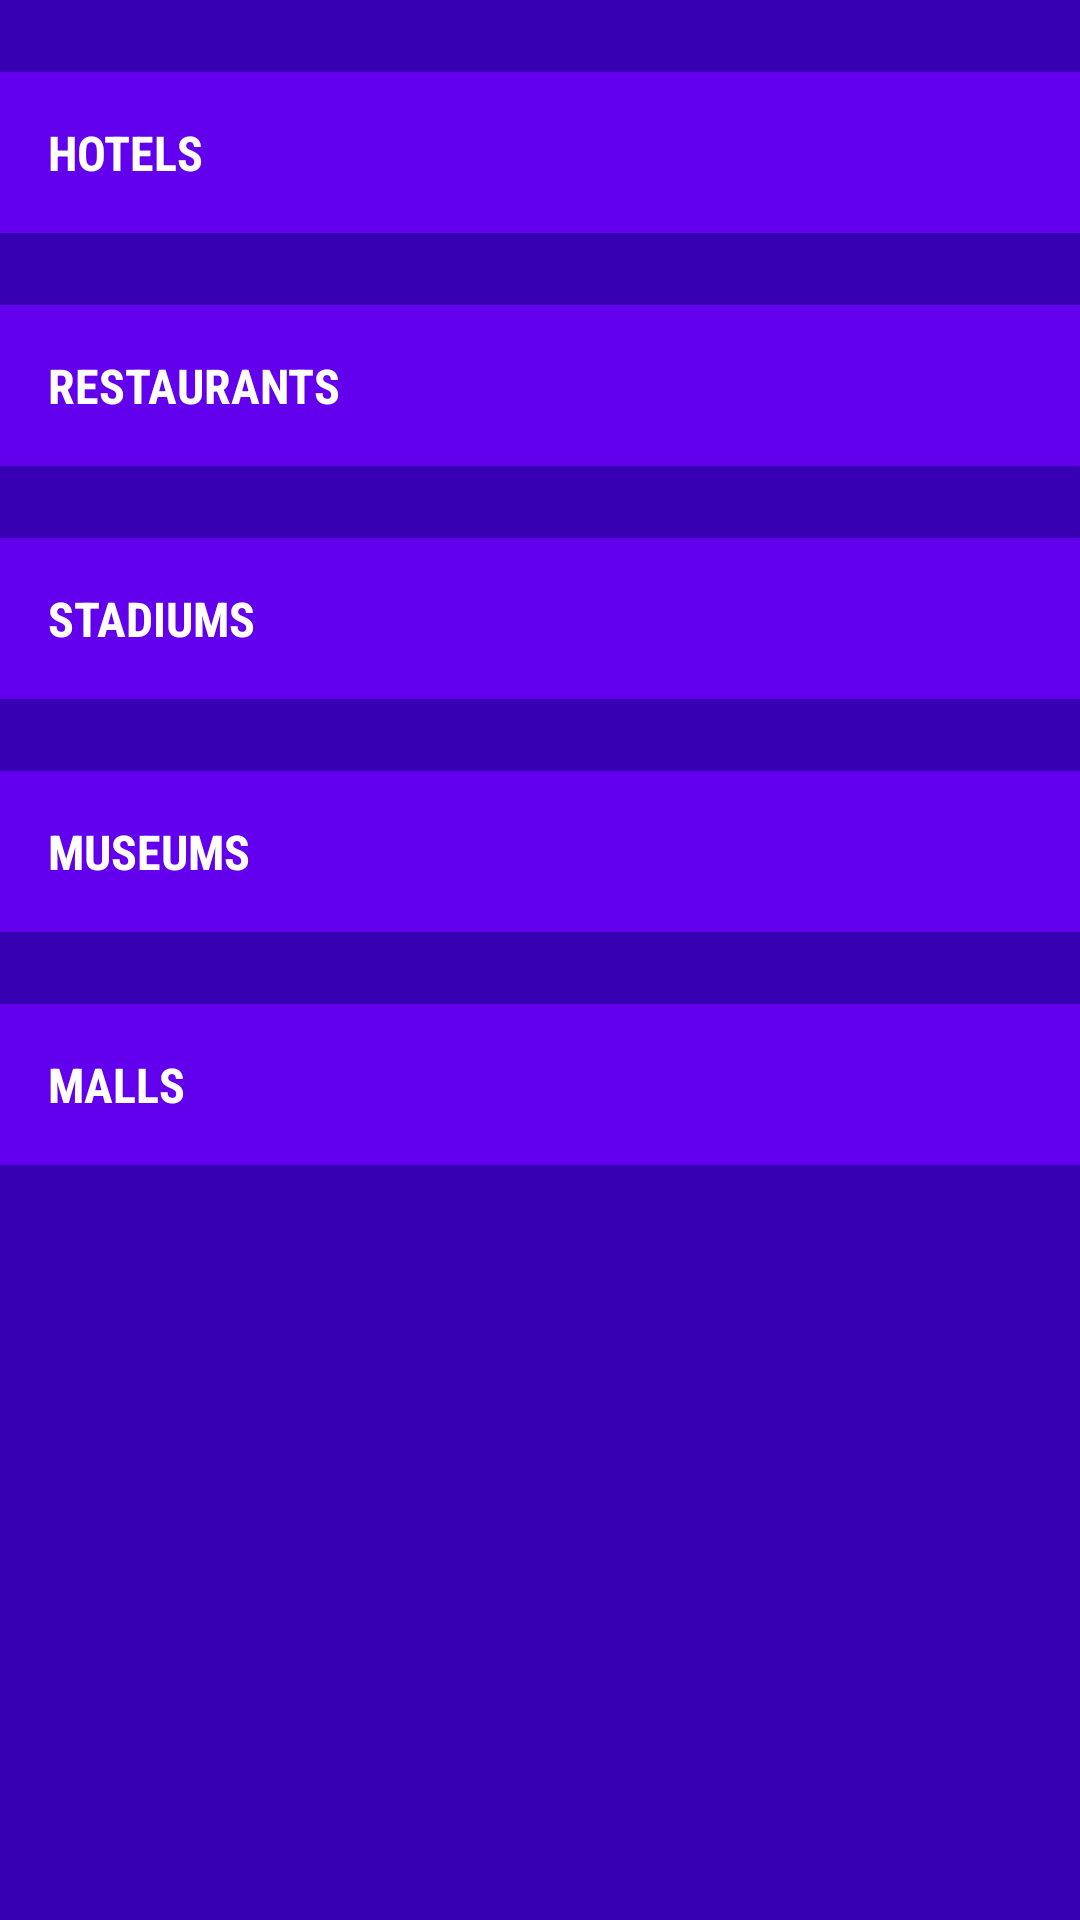

Produce the Android XML layout that renders to this screen, including the resource entries it uses.
<!-- AndroidManifest.xml: application theme AppTheme -->
<!-- res/layout/activity_main.xml -->
<?xml version="1.0" encoding="utf-8"?>
<LinearLayout xmlns:android="http://schemas.android.com/apk/res/android"
    xmlns:tools="http://schemas.android.com/tools"
    android:layout_width="match_parent"
    android:layout_height="match_parent"
    tools:context=".MainActivity"
    android:orientation="vertical"
    android:background="@color/colorPrimaryDark">

    <TextView
        android:id="@+id/hotels"
        style="@style/CategoryStyle"
        android:text="@string/hotels"/>

    <TextView
        android:id="@+id/restaurants"
        style="@style/CategoryStyle"
        android:text="@string/restaurants"/>

    <TextView
        android:id="@+id/stadiums"
        style="@style/CategoryStyle"
        android:text="@string/stadiums"/>

    <TextView
        android:id="@+id/museums"
        style="@style/CategoryStyle"
        android:text="@string/museums"/>

    <TextView
        android:id="@+id/malls"
        style="@style/CategoryStyle"
        android:text="@string/malls"/>

</LinearLayout>
<!-- resources referenced by this layout -->
<resources>
  <string name="hotels">Hotels</string>
  <string name="malls">Malls</string>
  <string name="museums">Museums</string>
  <string name="restaurants">Restaurants</string>
  <string name="stadiums">Stadiums</string>
  <style name="CategoryStyle">
          <item name="android:layout_width">match_parent</item>
          <item name="android:layout_height">wrap_content</item>
          <item name="android:layout_marginTop">@dimen/large_dim24</item>
          <item name="android:padding">16dp</item>
          <item name="android:textStyle">bold</item>
          <item name="android:textSize">16sp</item>
          <item name="android:textColor">#FFFFFF</item>
          <item name="android:textAllCaps">true</item>
          <item name="android:background">@color/colorPrimary</item>
          <item name="android:fontFamily">sans-serif-condensed</item>
      </style>
  <style name="AppTheme" parent="Theme.AppCompat.Light.DarkActionBar">
          
          <item name="colorPrimary">@color/colorPrimary</item>
          <item name="colorPrimaryDark">@color/colorPrimaryDark</item>
          <item name="colorAccent">@color/colorAccent</item>
      </style>
  <dimen name="large_dim24">24dp</dimen>
  <!-- not gathered from this repository: default colours our renderer supplied (Android Studio template values) -->
  <color name="colorPrimary">#FF6200EE</color>
  <color name="colorPrimaryDark">#FF3700B3</color>
  <color name="colorAccent">#FF03DAC5</color>
</resources>
